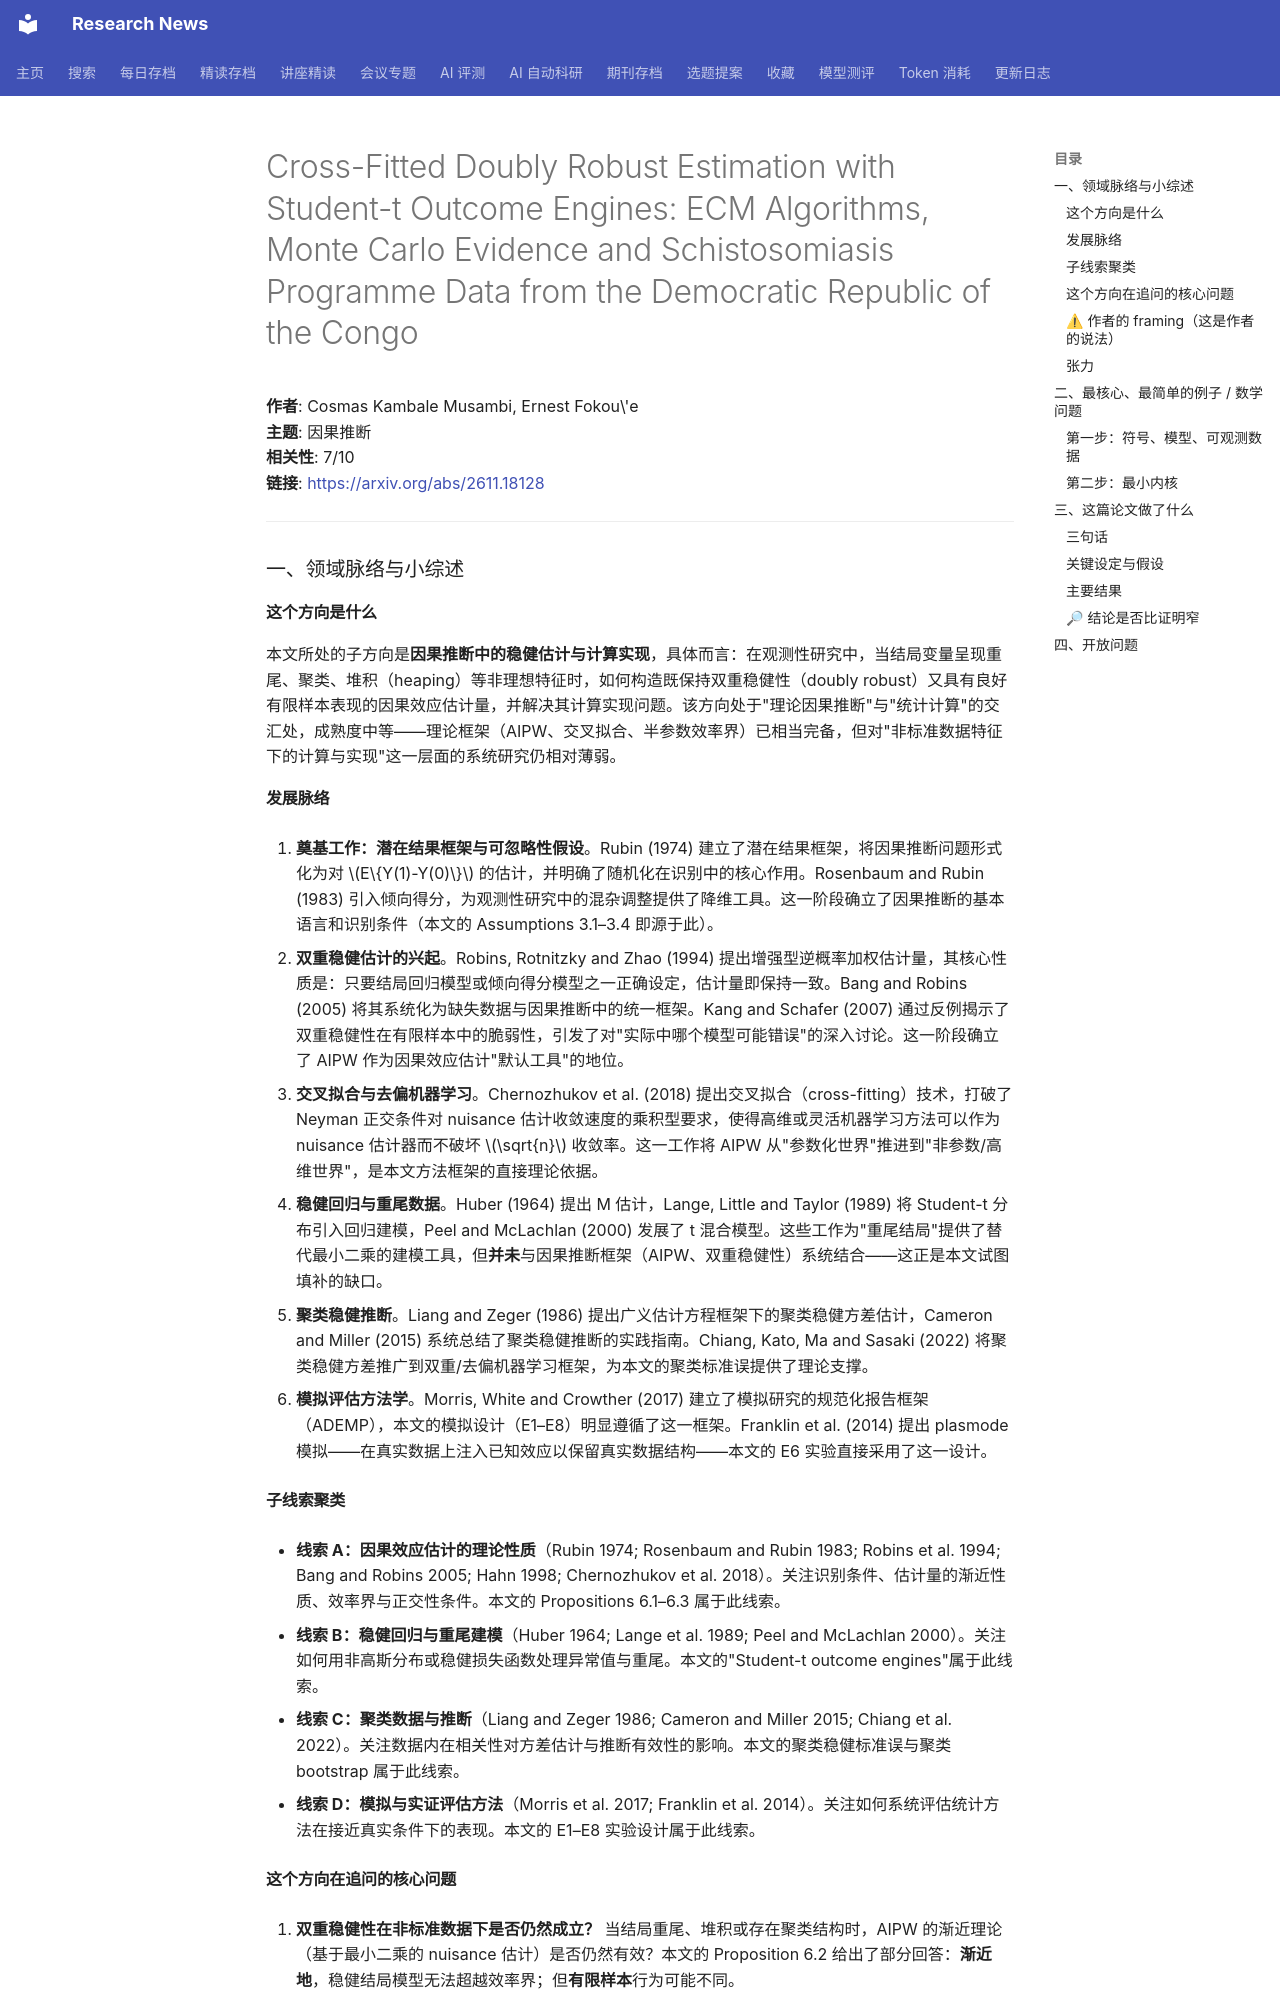

repository: cxy0714/research-news · page: deep_reads/2026-11-17-2611.18128/index.html · generator: mkdocs

# Cross-Fitted Doubly Robust Estimation with Student-t Outcome Engines: ECM Algorithms, Monte Carlo Evidence and Schistosomiasis Programme Data from the Democratic Republic of the Congo

**作者**: Cosmas Kambale Musambi, Ernest Fokou\'e  
**主题**: 因果推断  
**相关性**: 7/10  
**链接**: <https://arxiv.org/abs/2611.18128>

---

### 一、领域脉络与小综述

#### 这个方向是什么

本文所处的子方向是**因果推断中的稳健估计与计算实现**，具体而言：在观测性研究中，当结局变量呈现重尾、聚类、堆积（heaping）等非理想特征时，如何构造既保持双重稳健性（doubly robust）又具有良好有限样本表现的因果效应估计量，并解决其计算实现问题。该方向处于"理论因果推断"与"统计计算"的交汇处，成熟度中等——理论框架（AIPW、交叉拟合、半参数效率界）已相当完备，但对"非标准数据特征下的计算与实现"这一层面的系统研究仍相对薄弱。

#### 发展脉络

1. **奠基工作：潜在结果框架与可忽略性假设**。Rubin (1974) 建立了潜在结果框架，将因果推断问题形式化为对 $E\{Y(1)-Y(0)\}$ 的估计，并明确了随机化在识别中的核心作用。Rosenbaum and Rubin (1983) 引入倾向得分，为观测性研究中的混杂调整提供了降维工具。这一阶段确立了因果推断的基本语言和识别条件（本文的 Assumptions 3.1–3.4 即源于此）。

2. **双重稳健估计的兴起**。Robins, Rotnitzky and Zhao (1994) 提出增强型逆概率加权估计量，其核心性质是：只要结局回归模型或倾向得分模型之一正确设定，估计量即保持一致。Bang and Robins (2005) 将其系统化为缺失数据与因果推断中的统一框架。Kang and Schafer (2007) 通过反例揭示了双重稳健性在有限样本中的脆弱性，引发了对"实际中哪个模型可能错误"的深入讨论。这一阶段确立了 AIPW 作为因果效应估计"默认工具"的地位。

3. **交叉拟合与去偏机器学习**。Chernozhukov et al. (2018) 提出交叉拟合（cross-fitting）技术，打破了 Neyman 正交条件对 nuisance 估计收敛速度的乘积型要求，使得高维或灵活机器学习方法可以作为 nuisance 估计器而不破坏 $\sqrt{n}$ 收敛率。这一工作将 AIPW 从"参数化世界"推进到"非参数/高维世界"，是本文方法框架的直接理论依据。

4. **稳健回归与重尾数据**。Huber (1964) 提出 M 估计，Lange, Little and Taylor (1989) 将 Student-t 分布引入回归建模，Peel and McLachlan (2000) 发展了 t 混合模型。这些工作为"重尾结局"提供了替代最小二乘的建模工具，但**并未**与因果推断框架（AIPW、双重稳健性）系统结合——这正是本文试图填补的缺口。

5. **聚类稳健推断**。Liang and Zeger (1986) 提出广义估计方程框架下的聚类稳健方差估计，Cameron and Miller (2015) 系统总结了聚类稳健推断的实践指南。Chiang, Kato, Ma and Sasaki (2022) 将聚类稳健方差推广到双重/去偏机器学习框架，为本文的聚类标准误提供了理论支撑。

6. **模拟评估方法学**。Morris, White and Crowther (2017) 建立了模拟研究的规范化报告框架（ADEMP），本文的模拟设计（E1–E8）明显遵循了这一框架。Franklin et al. (2014) 提出 plasmode 模拟——在真实数据上注入已知效应以保留真实数据结构——本文的 E6 实验直接采用了这一设计。

#### 子线索聚类

- **线索 A：因果效应估计的理论性质**（Rubin 1974; Rosenbaum and Rubin 1983; Robins et al. 1994; Bang and Robins 2005; Hahn 1998; Chernozhukov et al. 2018）。关注识别条件、估计量的渐近性质、效率界与正交性条件。本文的 Propositions 6.1–6.3 属于此线索。

- **线索 B：稳健回归与重尾建模**（Huber 1964; Lange et al. 1989; Peel and McLachlan 2000）。关注如何用非高斯分布或稳健损失函数处理异常值与重尾。本文的"Student-t outcome engines"属于此线索。

- **线索 C：聚类数据与推断**（Liang and Zeger 1986; Cameron and Miller 2015; Chiang et al. 2022）。关注数据内在相关性对方差估计与推断有效性的影响。本文的聚类稳健标准误与聚类 bootstrap 属于此线索。

- **线索 D：模拟与实证评估方法**（Morris et al. 2017; Franklin et al. 2014）。关注如何系统评估统计方法在接近真实条件下的表现。本文的 E1–E8 实验设计属于此线索。
